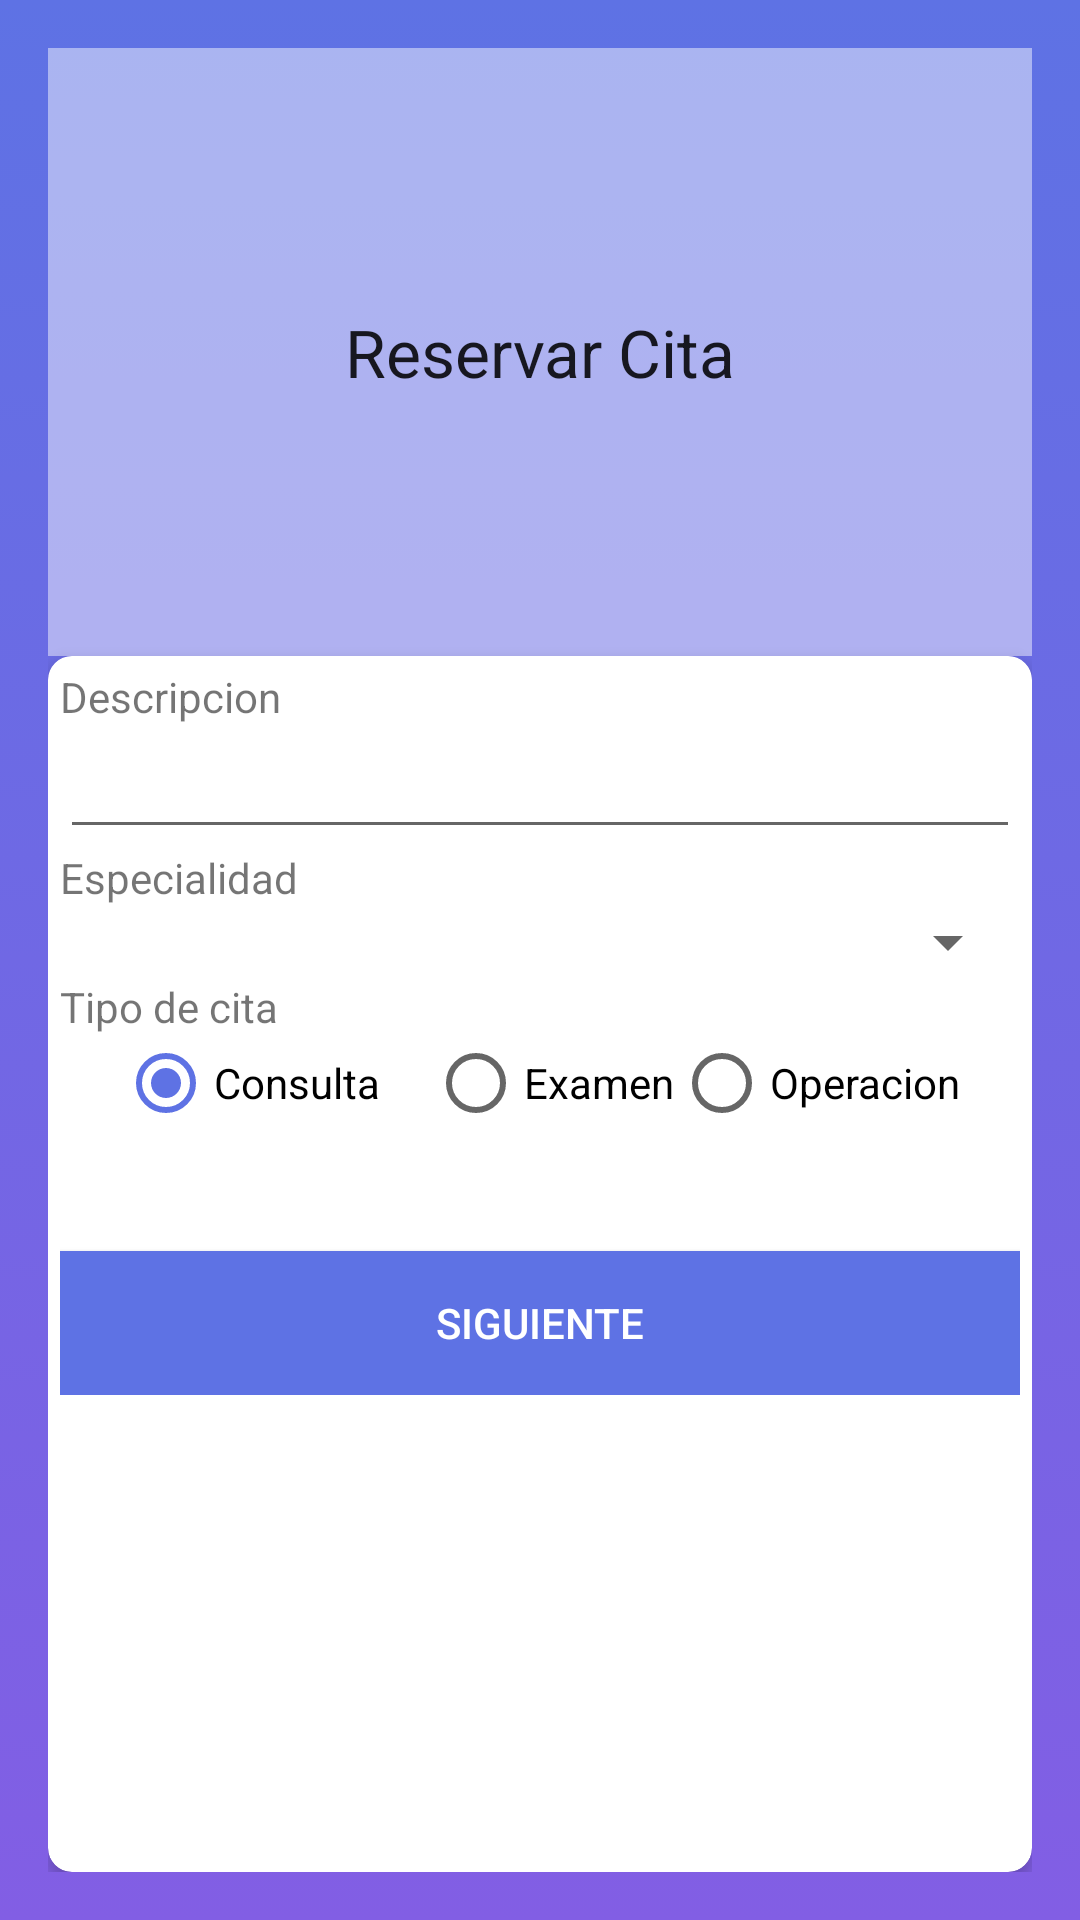

This screen was rendered from an Android layout file. Write that file and the resources it references.
<!-- AndroidManifest.xml: application theme AppTheme -->
<!-- res/layout/activity_create_appointment.xml -->
<?xml version="1.0" encoding="utf-8"?>
<LinearLayout
    xmlns:android="http://schemas.android.com/apk/res/android"
    android:layout_width="match_parent"
    xmlns:tools="http://schemas.android.com/tools"
    xmlns:app="http://schemas.android.com/apk/res-auto"
    android:background="@drawable/bg_gradient"
    android:id="@+id/layoutCreateAppointment"
    android:layout_height="match_parent"
    android:padding="16dp"
    tools:context=".CreateAppointmentActivity"
    android:gravity="center"
    android:orientation="vertical">


    <TextView android:id="@+id/text"
        android:layout_width="match_parent"
        android:layout_height="0dp"
        android:background="@color/whiteTransparent"
        android:layout_weight="1"
        android:padding="8dp"
        android:gravity="center"
        android:textAppearance="@style/TextAppearance.AppCompat.Large"
        android:text="Reservar Cita" />

    <include layout="@layout/activity_create_appointment_step_one"></include>

    <include layout="@layout/activity_create_appointment_step_two"></include>

    <include layout="@layout/activity_create_appointment_step_three"></include>

</LinearLayout>
<!-- res/layout/activity_create_appointment_step_one.xml (included above) -->
<?xml version="1.0" encoding="utf-8"?>
<androidx.cardview.widget.CardView
    xmlns:android="http://schemas.android.com/apk/res/android"
    xmlns:tools="http://schemas.android.com/tools"
    xmlns:app="http://schemas.android.com/apk/res-auto"
    tools:context=".CreateAppointmentActivity"
    android:id="@+id/stepAppointment1"
    android:layout_width="match_parent"
    android:layout_height="0dp"
    app:cardBackgroundColor="#FFFFFF"
    app:cardCornerRadius="8dp"
    app:cardElevation="3dp"
    android:layout_weight="2">

    <LinearLayout
        android:layout_width="match_parent"
        android:orientation="vertical"
        android:padding="4dp"
        android:background="@color/whiteTransparent"
        android:layout_height="wrap_content">

        <TextView
            android:text="Descripcion"
            android:layout_width="match_parent"
            android:layout_height="wrap_content"></TextView>

        <EditText
            android:id="@+id/description"
            android:layout_width="match_parent"
            android:layout_height="wrap_content"

            ></EditText>

        <TextView
            android:text="Especialidad"
            android:layout_width="match_parent"
            android:layout_height="wrap_content"></TextView>

        <Spinner
            android:id="@+id/spinnerSpecialty"
            android:layout_width="match_parent"
            android:layout_height="wrap_content"></Spinner>





        <TextView
            android:text="Tipo de cita"
            android:layout_width="match_parent"
            android:layout_height="wrap_content"></TextView>

        <RadioGroup xmlns:android="http://schemas.android.com/apk/res/android"
            android:id="@+id/tipo_cita"
            android:layout_width="match_parent"
            android:layout_height="wrap_content"
            android:gravity="center"
            android:layout_marginBottom="40dp"
            android:orientation="horizontal">

            <RadioButton
                android:id="@+id/radio_consulta"
                android:layout_width="wrap_content"
                android:layout_height="wrap_content"
                android:layout_marginRight="16dp"
                android:checked="true"
                android:text="Consulta" />

            <RadioButton
                android:id="@+id/radio_examen"
                android:layout_width="wrap_content"
                android:layout_height="wrap_content"
                android:checked="false"
                android:text="Examen" />

            <RadioButton
                android:id="@+id/radio_operacion"
                android:layout_width="wrap_content"
                android:layout_height="wrap_content"
                android:checked="false"
                android:text="Operacion" />
        </RadioGroup>

        <Button
            android:id="@+id/nextStepAppointment"
            android:drawableEnd="@drawable/arrow_right"
            style="@style/MenuButton"
            android:text="Siguiente" />

    </LinearLayout>

</androidx.cardview.widget.CardView>
<!-- res/layout/activity_create_appointment_step_two.xml (included above) -->
<?xml version="1.0" encoding="utf-8"?>
<androidx.cardview.widget.CardView
    xmlns:android="http://schemas.android.com/apk/res/android"
    xmlns:tools="http://schemas.android.com/tools"
    xmlns:app="http://schemas.android.com/apk/res-auto"
    android:id="@+id/stepAppointment2"
    android:visibility="gone"
    android:layout_width="match_parent"
    android:layout_height="0dp"
    app:cardBackgroundColor="#FFFFFF"
    app:cardCornerRadius="8dp"
    app:cardElevation="3dp"
    android:layout_weight="2">

    <LinearLayout
        android:layout_width="match_parent"
        android:orientation="vertical"
        android:padding="4dp"
        android:background="@color/whiteTransparent"
        android:layout_height="wrap_content">

        <TextView
            android:text="Medico"
            android:layout_width="match_parent"
            android:layout_height="wrap_content"></TextView>


        <Spinner
            android:id="@+id/spinnerDoctor"
            android:layout_width="match_parent"
            android:layout_height="wrap_content"></Spinner>

        <TextView
            android:text="Fecha De La Cita"
            android:layout_width="match_parent"
            android:layout_height="wrap_content"></TextView>

        <EditText
            android:layout_width="match_parent"
            android:layout_height="wrap_content"
            android:onClick="openDatePicker"
            android:maxLines="1"
            android:clickable="true"
            android:focusable="false"
            android:inputType="date"
            android:id="@+id/inputDateSchedule"></EditText>

        <LinearLayout
            android:layout_width="match_parent"
            android:layout_height="wrap_content"
            android:orientation="horizontal">
            <LinearLayout
                android:layout_height="match_parent"
                android:layout_width="0dp"
                android:layout_weight="1"
                android:layout_marginBottom="8dp"
                android:id="@+id/radio_groupl"
                android:orientation="vertical"
                >
                <RadioButton
                    android:layout_width="wrap_content"
                    android:layout_height="wrap_content"
                    android:text="8:00 P.M."
                    ></RadioButton>

                <RadioButton
                    android:layout_width="wrap_content"
                    android:layout_height="wrap_content"
                    android:text="9:00 P.M."
                    ></RadioButton>
            </LinearLayout>

            <LinearLayout
                android:layout_height="match_parent"
                android:layout_width="0dp"
                android:layout_weight="1"
                android:layout_marginBottom="8dp"
                android:id="@+id/radio_groupr"
                android:orientation="vertical"
                >
                <RadioButton
                    android:layout_width="wrap_content"
                    android:layout_height="wrap_content"
                    android:text="8:00 P.M."
                    ></RadioButton>

                <RadioButton
                    android:layout_width="wrap_content"
                    android:layout_height="wrap_content"
                    android:text="9:00 P.M."
                    ></RadioButton>
            </LinearLayout>

        </LinearLayout>



        <TextView
            android:text="Tipo de Cita"
            android:layout_width="match_parent"
            android:layout_height="wrap_content"></TextView>

        <EditText
            android:layout_width="match_parent"
            android:layout_height="wrap_content"

            ></EditText>

        <Button
            android:id="@+id/finishAppointment"
            android:drawableEnd="@drawable/arrow_right"
            style="@style/MenuButton"
            android:text="Finalizar" />


    </LinearLayout>



</androidx.cardview.widget.CardView>
<!-- res/layout/activity_create_appointment_step_three.xml (included above) -->
<?xml version="1.0" encoding="utf-8"?>
<androidx.cardview.widget.CardView
    xmlns:android="http://schemas.android.com/apk/res/android"
    xmlns:tools="http://schemas.android.com/tools"
    xmlns:app="http://schemas.android.com/apk/res-auto"
    android:id="@+id/stepAppointment3"
    android:layout_width="match_parent"
    android:visibility="gone"
    android:layout_height="0dp"
    app:cardBackgroundColor="@color/whiteTransparent"
    app:cardCornerRadius="8dp"
    app:cardElevation="3dp"
    android:layout_weight="2">

    <LinearLayout

        android:layout_width="match_parent"
        android:orientation="vertical"
        android:layout_marginTop="8dp"
        android:padding="4dp"
        android:background="#FFFFFF"
        android:layout_height="wrap_content">


        <LinearLayout
            android:layout_marginTop="8dp"
            android:orientation="horizontal"
            android:layout_width="match_parent"
            android:layout_height="wrap_content">

            <TextView
                android:text="Resumen de la Cita "
                android:textStyle="bold"
                android:layout_width="0dp"
                android:layout_weight="1"
                android:layout_height="wrap_content"></TextView>


        </LinearLayout>

        <LinearLayout
            android:layout_marginTop="8dp"
            android:orientation="horizontal"
            android:layout_width="match_parent"
            android:layout_height="wrap_content">

            <TextView
                android:text="Descripcion: "
                android:layout_width="0dp"
                android:layout_weight="1"
                android:layout_height="wrap_content"></TextView>

            <TextView
                tools:text="Descripcion Example"
                android:id="@+id/confirmDescription"
                android:layout_width="0dp"
                android:layout_weight="2"
                android:layout_height="wrap_content"></TextView>
        </LinearLayout>

        <LinearLayout
            android:layout_marginTop="8dp"
            android:orientation="horizontal"
            android:layout_width="match_parent"
            android:layout_height="wrap_content">

            <TextView
                android:text="Especialidad: "
                android:layout_width="0dp"
                android:layout_weight="1"
                android:layout_height="wrap_content"></TextView>

            <TextView
                tools:text="Oftalmologo"
                android:id="@+id/confirmSpeciality"
                android:layout_width="0dp"
                android:layout_weight="2"
                android:layout_height="wrap_content"></TextView>
        </LinearLayout>

        <LinearLayout
            android:layout_marginTop="8dp"
            android:orientation="horizontal"
            android:layout_width="match_parent"
            android:layout_height="wrap_content">

            <TextView
                android:text="Tipo de Cita: "
                android:layout_width="0dp"
                android:layout_weight="1"
                android:layout_height="wrap_content"></TextView>

            <TextView
                tools:text="Consulta"
                android:id="@+id/confirmType"
                android:layout_width="0dp"
                android:layout_weight="2"
                android:layout_height="wrap_content"></TextView>
        </LinearLayout>

        <LinearLayout
            android:layout_marginTop="8dp"
            android:orientation="horizontal"
            android:layout_width="match_parent"
            android:layout_height="wrap_content">

            <TextView
                android:text="Medico: "
                android:layout_width="0dp"
                android:layout_weight="1"
                android:layout_height="wrap_content"></TextView>

            <TextView
                tools:text="Dr House. gregory"
                android:id="@+id/confirmDoctor"
                android:layout_width="0dp"
                android:layout_weight="2"
                android:layout_height="wrap_content"></TextView>
        </LinearLayout>

        <LinearLayout
            android:layout_marginTop="8dp"
            android:orientation="horizontal"
            android:layout_width="match_parent"
            android:layout_height="wrap_content">

            <TextView
                android:text="Fecha para la cita: "
                android:layout_width="0dp"
                android:layout_weight="1"
                android:layout_height="wrap_content"></TextView>

            <TextView
                android:id="@+id/confirmDate"
                tools:text="2019-10-20"
                android:layout_width="0dp"
                android:layout_weight="2"
                android:layout_height="wrap_content"></TextView>
        </LinearLayout>

        <LinearLayout
            android:layout_marginTop="8dp"
            android:orientation="horizontal"
            android:layout_width="match_parent"
            android:layout_height="wrap_content">

            <TextView
                android:text="Hora de la cita: "
                android:layout_width="0dp"
                android:layout_weight="1"
                android:layout_height="wrap_content"></TextView>

            <TextView
                android:id="@+id/confirmTime"
                tools:text="23:12"
                android:layout_width="0dp"
                android:layout_weight="2"
                android:layout_height="wrap_content"></TextView>
        </LinearLayout>


        <Button
            android:layout_marginTop="8dp"
            android:id="@+id/confirmAppointment"
            android:drawableEnd="@drawable/ic_check"
            style="@style/MenuButton"
            android:text="Confirmar" />


    </LinearLayout>



</androidx.cardview.widget.CardView>
<!-- resources referenced by this layout -->
<resources>
  <color name="whiteTransparent">#78ffffff</color>
  <!-- drawable bg_gradient (drawable) -->
  <?xml version="1.0" encoding="utf-8"?>
  <selector xmlns:android="http://schemas.android.com/apk/res/android">
      <item>
          <shape>
              <gradient
                  android:angle="90"
                  android:startColor="@color/colorPrimary"
                  android:endColor="@color/colorAccent"
                  android:type="linear"
                  ></gradient>
          </shape>
      </item>
  </selector>
  <style name="MenuButton">
          <item name="android:paddingLeft">40sp</item>
          <item name="android:paddingRight">40sp</item>
          <item name="android:textColor"> @color/white</item>
          <item name="android:layout_width"> match_parent</item>
          <item name="android:layout_height"> wrap_content</item>
          <item name="android:background"> @color/colorAccent</item>
      </style>
  <style name="AppTheme" parent="Theme.AppCompat.Light.DarkActionBar">
          
          <item name="colorPrimary">@color/colorPrimary</item>
          <item name="colorPrimaryDark">@color/colorPrimaryDark</item>
          <item name="colorAccent">@color/colorAccent</item>
      </style>
  <color name="colorPrimary">#825EE4</color>
  <color name="colorAccent">#5E72E4</color>
  <color name="white">#FFF</color>
  <color name="colorPrimaryDark">#172B4D</color>
</resources>
